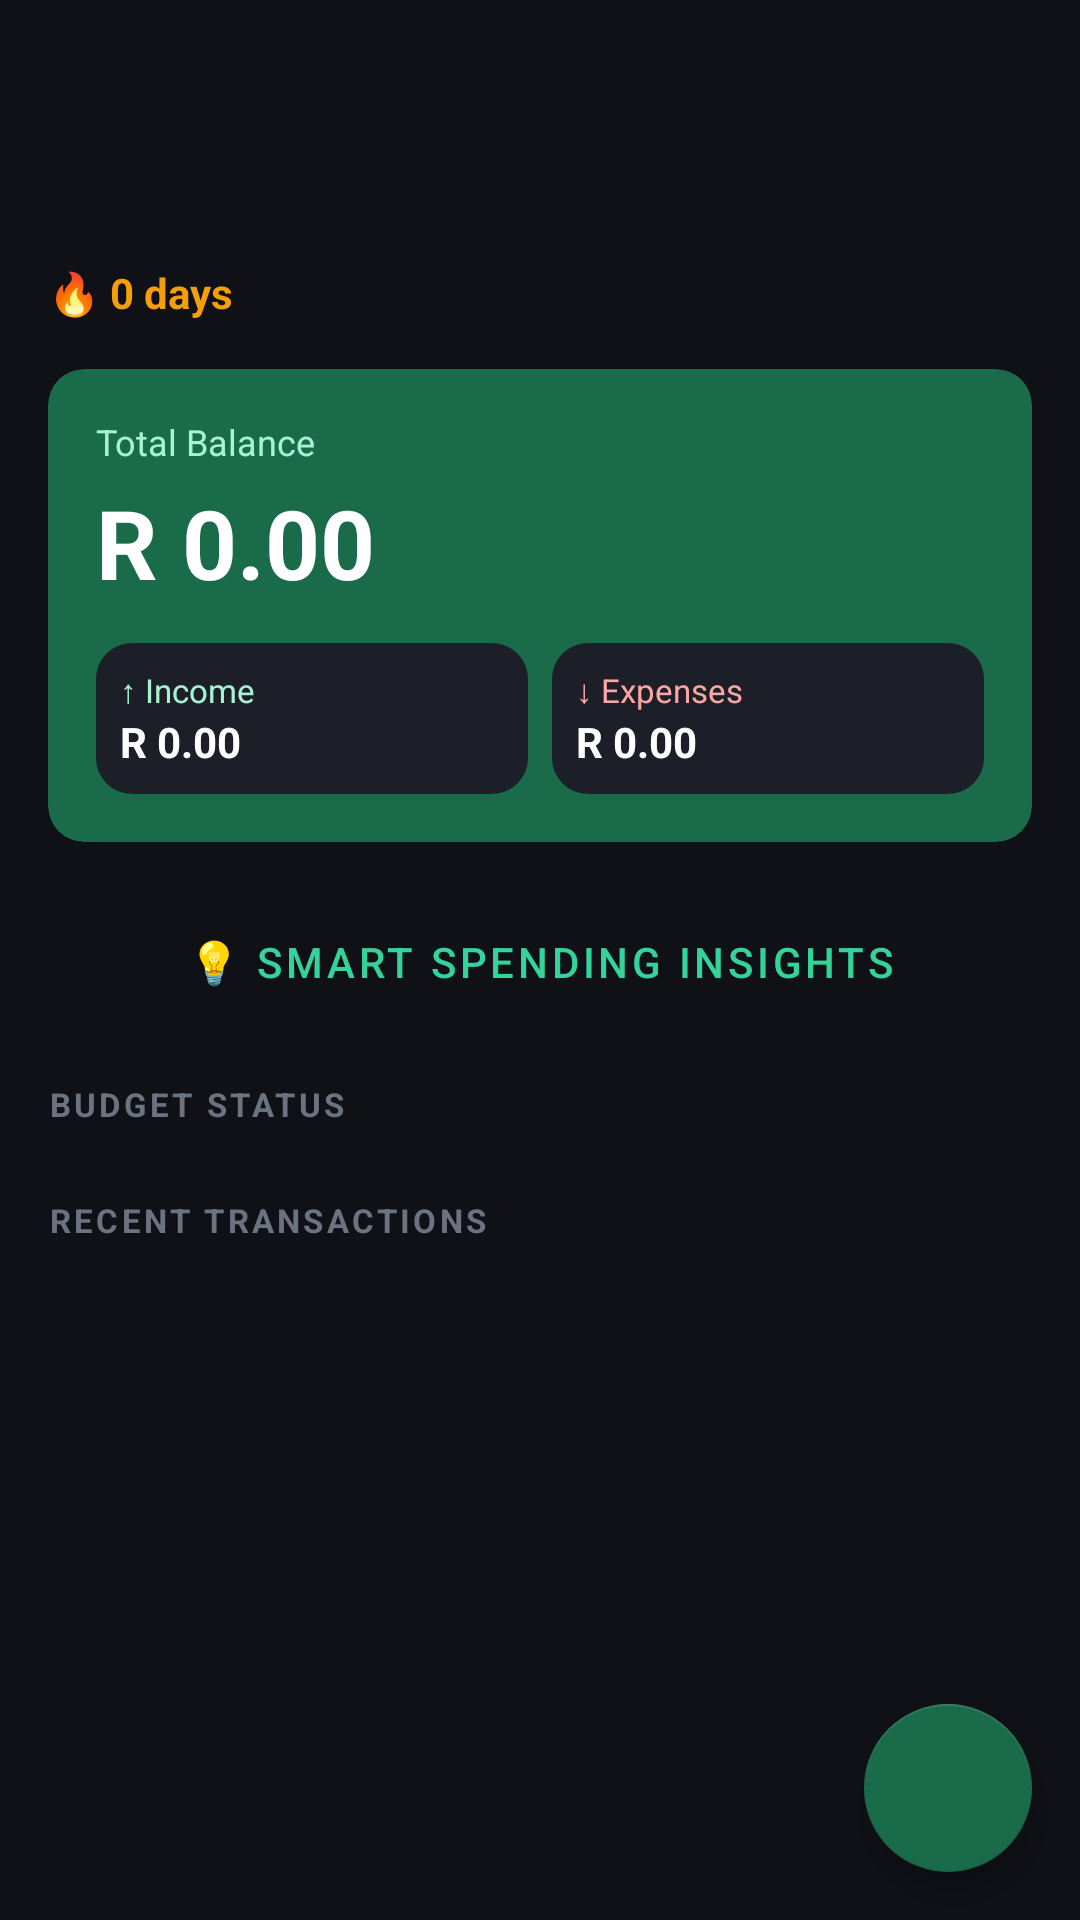

The Android layout XML behind this screen, and the referenced resources:
<!-- AndroidManifest.xml: application theme Theme.FinLog -->
<!-- res/layout/fragment_dashboard.xml -->
<?xml version="1.0" encoding="utf-8"?>
<androidx.coordinatorlayout.widget.CoordinatorLayout
    xmlns:android="http://schemas.android.com/apk/res/android"
    xmlns:app="http://schemas.android.com/apk/res-auto"
    android:layout_width="match_parent" android:layout_height="match_parent"
    android:background="@color/bg_primary">

    <androidx.core.widget.NestedScrollView
        android:layout_width="match_parent" android:layout_height="match_parent"
        android:padding="16dp" android:clipToPadding="false">
        <LinearLayout android:layout_width="match_parent" android:layout_height="wrap_content"
            android:orientation="vertical">

            <RelativeLayout android:layout_width="match_parent" android:layout_height="wrap_content"
                android:layout_marginTop="8dp" android:layout_marginBottom="16dp">
                <ImageButton android:id="@+id/btnMenu"
                    android:layout_width="48dp" android:layout_height="48dp"
                    android:layout_alignParentStart="true" android:layout_centerVertical="true"
                    android:src="@drawable/ic_menu" android:background="?attr/selectableItemBackgroundBorderless"
                    android:contentDescription="Menu" app:tint="@color/green_accent"/>
                <TextView android:id="@+id/tvGreeting"
                    android:layout_width="wrap_content" android:layout_height="wrap_content"
                    android:layout_toEndOf="@id/btnMenu" android:layout_marginStart="8dp"
                    android:layout_centerVertical="true"
                    android:textSize="20sp" android:textStyle="bold"
                    android:textColor="@color/text_primary" />
                <ImageButton android:id="@+id/btnSettings"
                    android:layout_width="48dp" android:layout_height="48dp"
                    android:layout_alignParentEnd="true" android:layout_centerVertical="true"
                    android:src="@drawable/ic_notification" android:background="?attr/selectableItemBackgroundBorderless"
                    android:contentDescription="Settings" app:tint="@color/green_accent"/>
            </RelativeLayout>

            <TextView android:id="@+id/tvStreak"
                android:layout_width="wrap_content" android:layout_height="wrap_content"
                android:text="🔥 0 days" android:textColor="@color/warning_yellow" android:textStyle="bold"
                android:layout_marginBottom="16dp"/>

            
            <androidx.cardview.widget.CardView
                android:layout_width="match_parent" android:layout_height="wrap_content"
                android:layout_marginBottom="16dp"
                app:cardBackgroundColor="@color/green_primary" app:cardCornerRadius="12dp" app:cardElevation="0dp">
                <LinearLayout android:layout_width="match_parent" android:layout_height="wrap_content"
                    android:orientation="vertical" android:padding="16dp">
                    <TextView android:layout_width="wrap_content" android:layout_height="wrap_content"
                        android:text="Total Balance" android:textSize="12sp" android:textColor="#A7F3D0" android:layout_marginBottom="4dp"/>
                    <TextView android:id="@+id/tvBalance"
                        android:layout_width="wrap_content" android:layout_height="wrap_content"
                        android:text="R 0.00" android:textSize="32sp" android:textStyle="bold"
                        android:textColor="@color/text_primary" android:layout_marginBottom="12dp"/>
                    <LinearLayout android:layout_width="match_parent" android:layout_height="wrap_content"
                        android:orientation="horizontal">
                        <LinearLayout android:layout_width="0dp" android:layout_height="wrap_content"
                            android:layout_weight="1" android:orientation="vertical"
                            android:background="@drawable/bg_card" android:padding="8dp" android:layout_marginEnd="8dp">
                            <TextView android:layout_width="wrap_content" android:layout_height="wrap_content"
                                android:text="&#x2191; Income" android:textSize="11sp" android:textColor="#A7F3D0"/>
                            <TextView android:id="@+id/tvIncome"
                                android:layout_width="wrap_content" android:layout_height="wrap_content"
                                android:text="R 0.00" android:textSize="14sp" android:textStyle="bold" android:textColor="@color/text_primary"/>
                        </LinearLayout>
                        <LinearLayout android:layout_width="0dp" android:layout_height="wrap_content"
                            android:layout_weight="1" android:orientation="vertical"
                            android:background="@drawable/bg_card" android:padding="8dp">
                            <TextView android:layout_width="wrap_content" android:layout_height="wrap_content"
                                android:text="&#x2193; Expenses" android:textSize="11sp" android:textColor="#FCA5A5"/>
                            <TextView android:id="@+id/tvExpenses"
                                android:layout_width="wrap_content" android:layout_height="wrap_content"
                                android:text="R 0.00" android:textSize="14sp" android:textStyle="bold" android:textColor="@color/text_primary"/>
                        </LinearLayout>
                    </LinearLayout>
                </LinearLayout>
            </androidx.cardview.widget.CardView>

            <Button android:id="@+id/btnInsights" style="@style/Widget.MaterialComponents.Button.TextButton"
                android:layout_width="match_parent" android:layout_height="wrap_content"
                android:text="@string/smart_insights_title" android:textColor="@color/green_accent"
                android:layout_marginBottom="16dp" android:background="@drawable/bg_secondary"/>

            <TextView android:layout_width="match_parent" android:layout_height="wrap_content"
                android:text="@string/budget_status_header" android:textSize="11sp" android:textStyle="bold"
                android:letterSpacing="0.1" android:textColor="@color/text_muted" android:layout_marginBottom="8dp"/>

            <androidx.recyclerview.widget.RecyclerView android:id="@+id/rvBudgetProgress"
                android:layout_width="match_parent" android:layout_height="wrap_content"
                android:nestedScrollingEnabled="false" android:layout_marginBottom="16dp"/>

            <TextView android:layout_width="match_parent" android:layout_height="wrap_content"
                android:text="RECENT TRANSACTIONS" android:textSize="11sp" android:textStyle="bold"
                android:letterSpacing="0.1" android:textColor="@color/text_muted" android:layout_marginBottom="8dp"/>

            <androidx.recyclerview.widget.RecyclerView android:id="@+id/rvRecent"
                android:layout_width="match_parent" android:layout_height="wrap_content"
                android:nestedScrollingEnabled="false"/>

            <TextView android:id="@+id/tvEmpty"
                android:layout_width="match_parent" android:layout_height="wrap_content"
                android:text="@string/no_transactions" android:textColor="@color/text_muted"
                android:textSize="14sp" android:gravity="center" android:padding="32dp" android:visibility="gone"/>

            <View android:layout_width="match_parent" android:layout_height="80dp"/>
        </LinearLayout>
    </androidx.core.widget.NestedScrollView>

    <com.google.android.material.floatingactionbutton.FloatingActionButton
        android:id="@+id/fabAdd"
        android:layout_width="wrap_content" android:layout_height="wrap_content"
        android:layout_gravity="bottom|end" android:layout_margin="16dp"
        android:contentDescription="Add transaction"
        app:backgroundTint="@color/green_primary"
        app:srcCompat="@drawable/ic_add"/>
</androidx.coordinatorlayout.widget.CoordinatorLayout>
<!-- resources referenced by this layout -->
<resources>
  <color name="bg_primary">#0F1117</color>
  <color name="green_accent">#34D399</color>
  <color name="green_primary">#1A6B4A</color>
  <color name="text_muted">#6B7280</color>
  <color name="text_primary">#FFFFFF</color>
  <color name="warning_yellow">#F59E0B</color>
  <!-- drawable bg_card (drawable) -->
  <?xml version="1.0" encoding="utf-8"?>
  <shape xmlns:android="http://schemas.android.com/apk/res/android" android:shape="rectangle">
      <solid android:color="@color/bg_secondary"/>
      <corners android:radius="12dp"/>
  </shape>
  <!-- drawable bg_secondary (drawable) -->
  <?xml version="1.0" encoding="utf-8"?>
  <shape xmlns:android="http://schemas.android.com/apk/res/android">
      <solid android:color="#1C1F27"/>
      <corners android:radius="12dp"/>
  </shape>
  <string name="budget_status_header">BUDGET STATUS</string>
  <string name="no_transactions">No transactions yet. Tap + to add one.</string>
  <string name="smart_insights_title">💡 Smart Spending Insights</string>
  <style name="Theme.FinLog" parent="Theme.MaterialComponents.DayNight.NoActionBar">
          <item name="colorPrimary">@color/green_primary</item>
          <item name="colorPrimaryVariant">@color/green_dark</item>
          <item name="colorOnPrimary">@color/text_primary</item>
          <item name="colorSecondary">@color/green_accent</item>
          <item name="colorOnSecondary">@color/bg_primary</item>
          <item name="android:colorBackground">@color/bg_primary</item>
          <item name="colorSurface">@color/bg_secondary</item>
          <item name="colorOnSurface">@color/text_primary</item>
          <item name="colorError">@color/expense_red</item>
          <item name="android:windowBackground">@color/bg_primary</item>
          <item name="android:statusBarColor">@color/bg_primary</item>
          <item name="android:textColorPrimary">@color/text_primary</item>
          <item name="android:textColorSecondary">@color/text_secondary</item>
      </style>
  <color name="bg_secondary">#1C1F27</color>
  <color name="green_dark">#0D3D2B</color>
  <color name="expense_red">#EF4444</color>
  <color name="text_secondary">#9CA3AF</color>
</resources>
